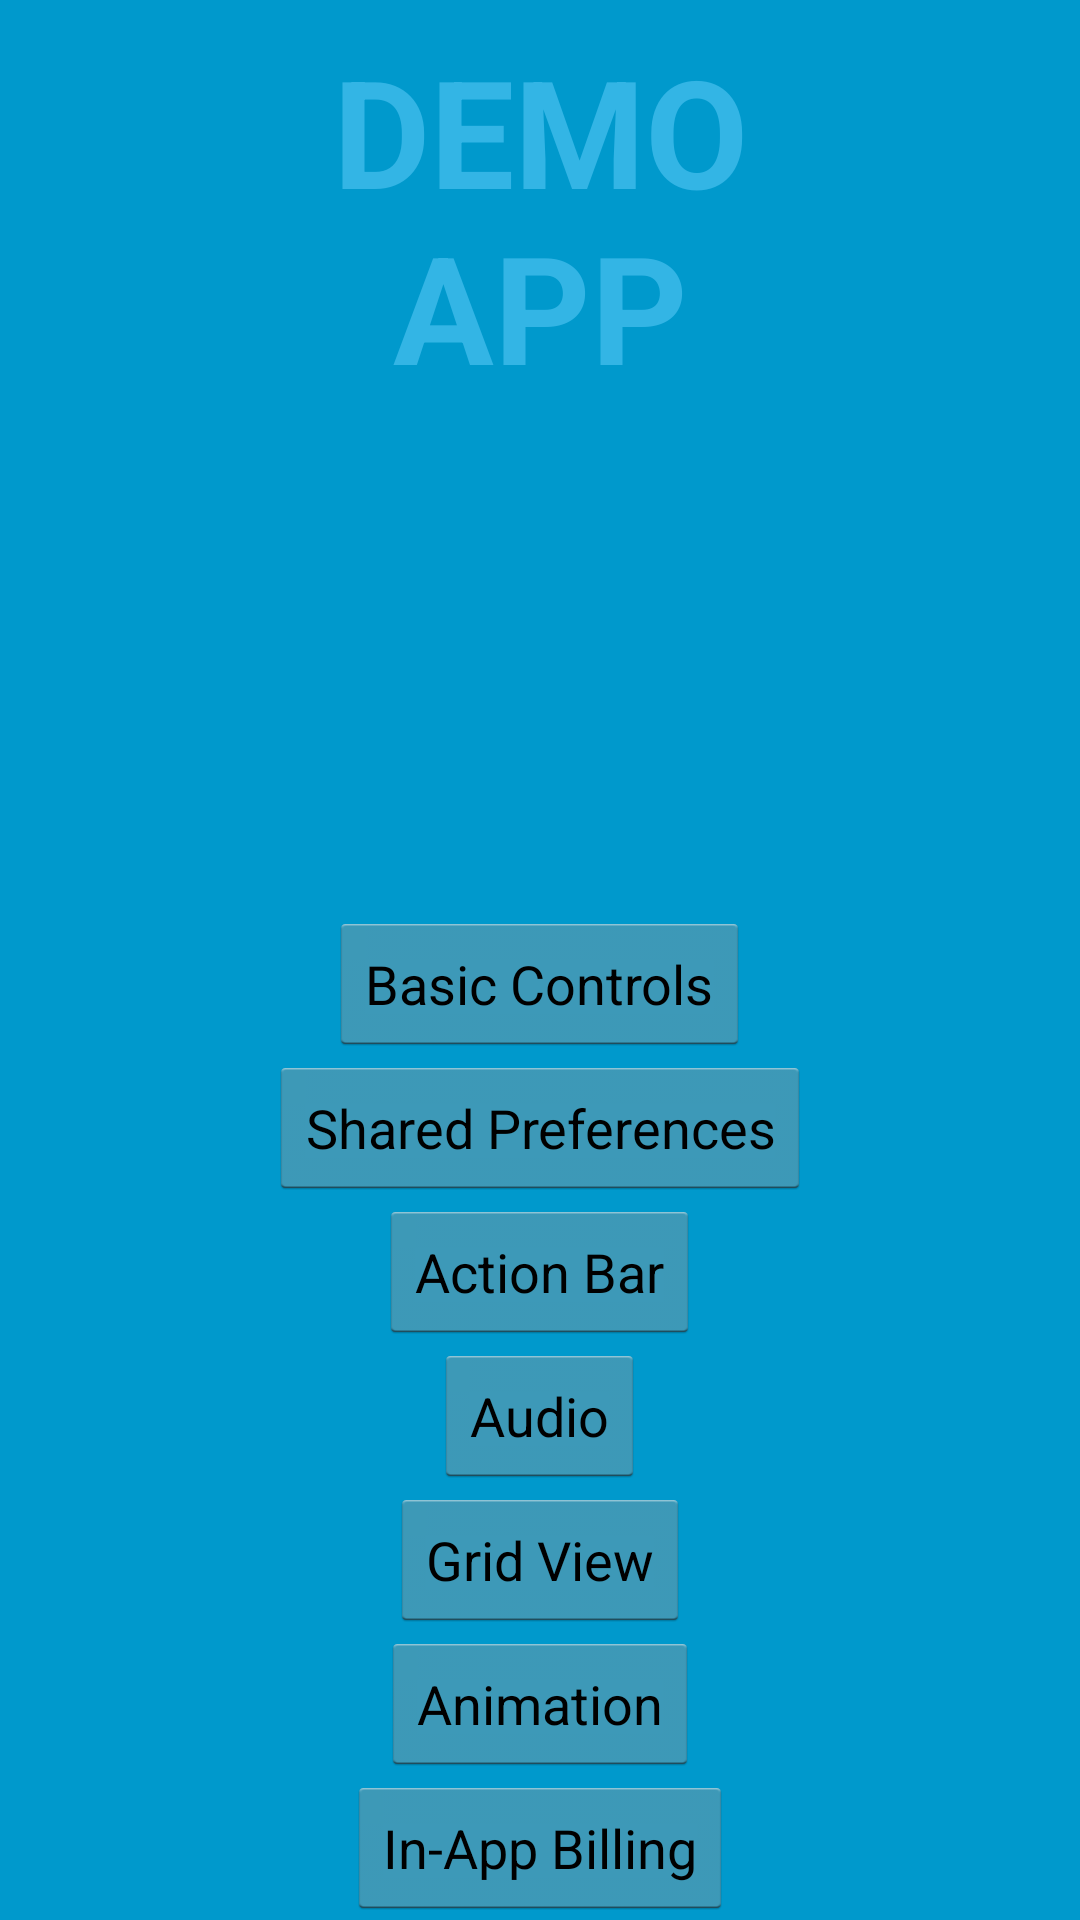

This screen was rendered from an Android layout file. Write that file and the resources it references.
<!-- AndroidManifest.xml: activity theme AppTheme -->
<!-- res/layout/activity_main.xml -->
<FrameLayout xmlns:android="http://schemas.android.com/apk/res/android"
    xmlns:tools="http://schemas.android.com/tools"
    android:layout_width="match_parent"
    android:layout_height="match_parent"
    android:background="#0099cc"
    tools:context=".MainActivity" >

    

    <TextView
        android:id="@+id/fullscreen_content"
        android:layout_width="match_parent"
        android:layout_height="wrap_content"
        android:gravity="center"
        android:text="@string/demo_app"
        android:textColor="#33b5e5"
        android:textSize="50sp"
        android:textStyle="bold"
        android:layout_gravity="top"
        android:layout_marginTop="10dp"/>

    

    <FrameLayout
        android:layout_width="match_parent"
        android:layout_height="match_parent"
        android:fitsSystemWindows="true" >

        <LinearLayout
            android:id="@+id/fullscreen_content_controls"
            android:layout_width="match_parent"
            android:layout_height="wrap_content"
            android:layout_gravity="bottom|center_horizontal"
            android:background="@color/black_overlay"
            tools:ignore="UselessParent"
            android:orientation="vertical"
            android:gravity="center">

            <Button
                android:id="@+id/basic_controls"
                android:layout_width="wrap_content"
                android:layout_height="0dp"
                android:layout_weight="1"
                android:text="@string/basic_controls_button_text"
                android:onClick="showBasicControls"/>
            
            <Button
                android:id="@+id/shared_preferences_button"
                android:layout_width="wrap_content"
                android:layout_height="0dp"
                android:layout_weight="1"
                android:text="@string/shared_preferences_button_text"
                android:onClick="showSharedPreferences"/>
            
            <Button
                android:id="@+id/action_bar_button"
                android:layout_width="wrap_content"
                android:layout_height="0dp"
                android:layout_weight="1"
                android:text="@string/action_bar_button_text"
                android:onClick="showActionBar"/>
            
            <Button
                android:id="@+id/audio_button"
                android:layout_width="wrap_content"
                android:layout_height="0dp"
                android:layout_weight="1"
                android:text="@string/audio_button_text"
                android:onClick="showAudio"/>
            
            <Button
                android:id="@+id/gridview_button"
                android:layout_width="wrap_content"
                android:layout_height="0dp"
                android:layout_weight="1"
                android:text="@string/gridview_button_text"
                android:onClick="showGridView"/>
            
            <Button
                android:id="@+id/animation_button"
                android:layout_width="wrap_content"
                android:layout_height="0dp"
                android:layout_weight="1"
                android:text="@string/animation_button_text"
                android:onClick="showAnimation"/>
            
            <Button
                android:id="@+id/inappbilling_button"
                android:layout_width="wrap_content"
                android:layout_height="0dp"
                android:layout_weight="1"
                android:text="@string/inappbilling_button_text"
                android:onClick="showInAppBilling"/>
            
        </LinearLayout>
    </FrameLayout>

</FrameLayout>
<!-- resources referenced by this layout -->
<resources>
  <string name="action_bar_button_text">Action Bar</string>
  <string name="animation_button_text">Animation</string>
  <string name="audio_button_text">Audio</string>
  <string name="basic_controls_button_text">Basic Controls</string>
  <string name="demo_app">DEMO\nAPP</string>
  <string name="gridview_button_text">Grid View</string>
  <string name="inappbilling_button_text">In-App Billing</string>
  <string name="shared_preferences_button_text">Shared Preferences</string>
  <style name="AppTheme" parent="AppBaseTheme">
          
          <item name="android:windowFullscreen">true</item>
          
      </style>
  <style name="AppBaseTheme" parent="android:Theme.Holo.Light">
          
      </style>
</resources>
